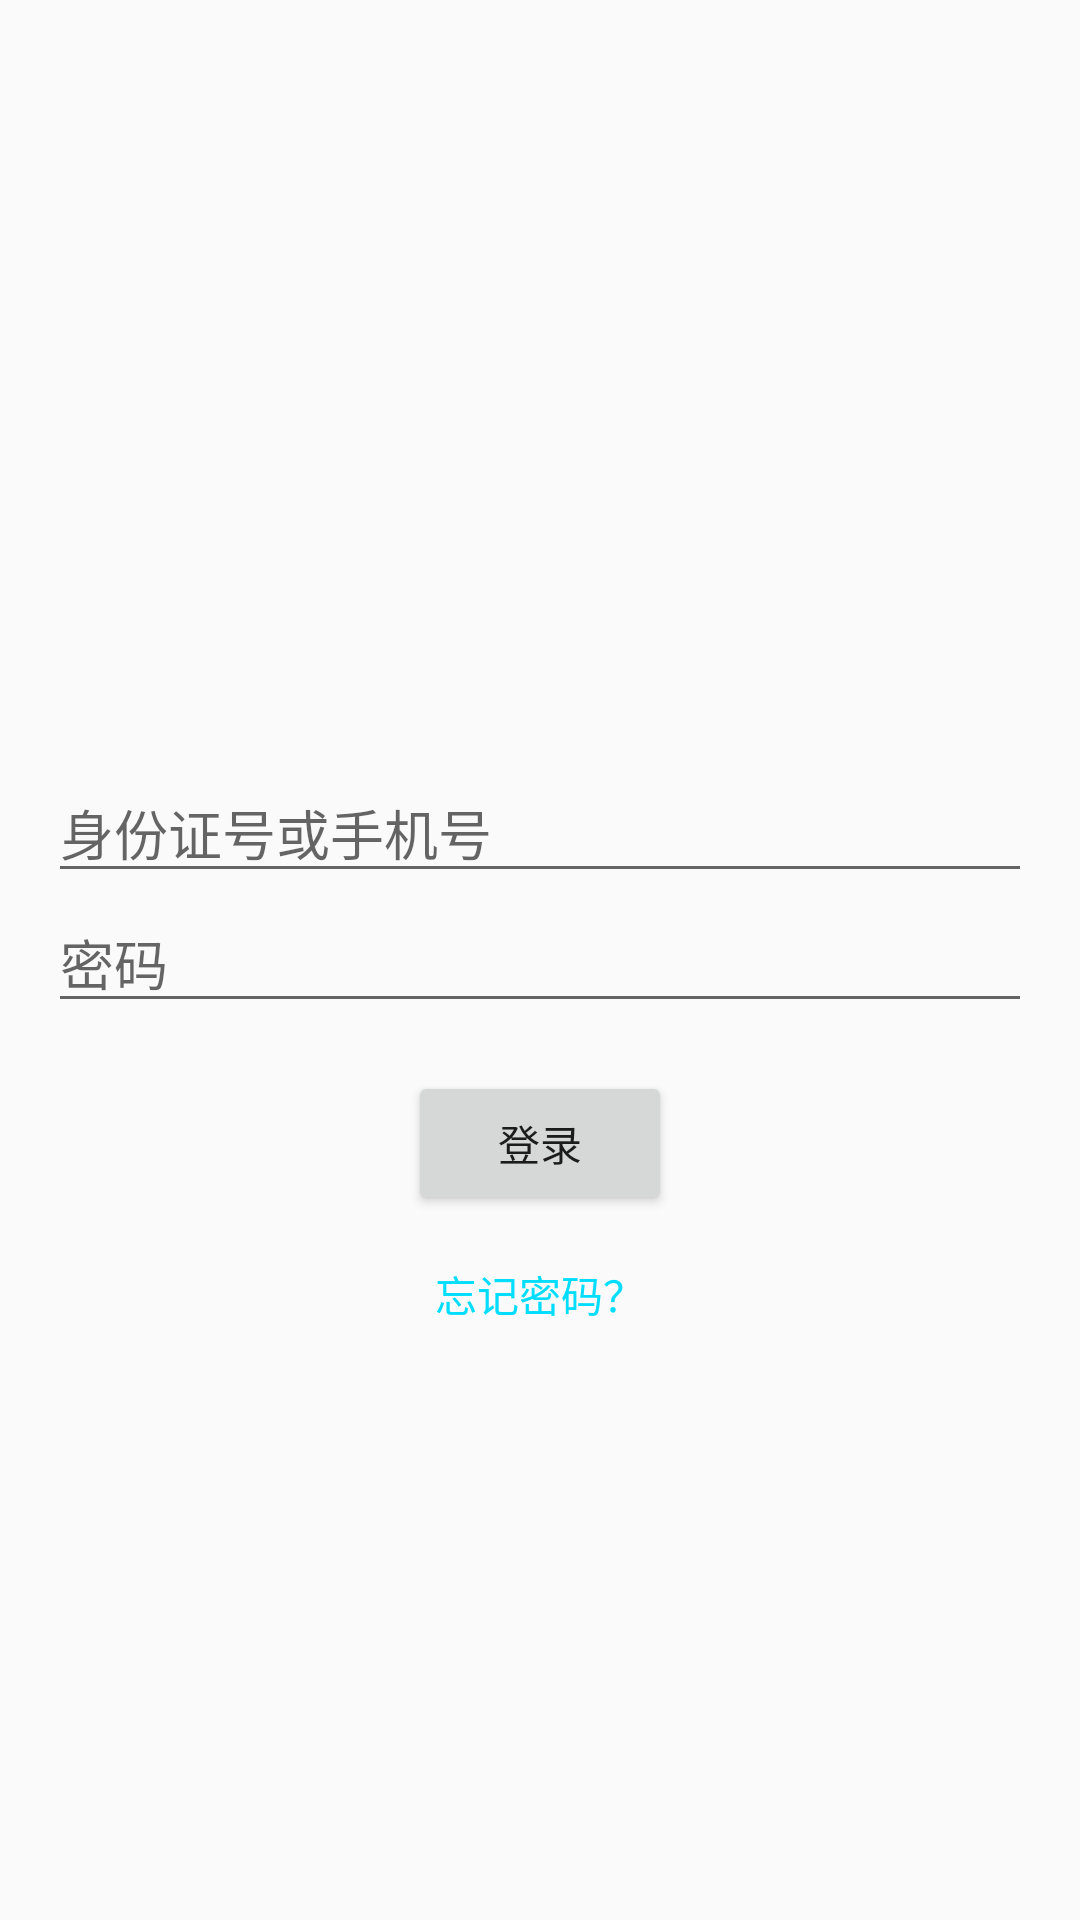

Here is an Android app screen rendered from its layout file. Give the layout XML and the strings, colors and styles it references.
<!-- AndroidManifest.xml: application theme AppTheme -->
<!-- res/layout/activity_generic_login.xml -->
<?xml version="1.0" encoding="utf-8"?>
<LinearLayout xmlns:android="http://schemas.android.com/apk/res/android"
    xmlns:app="http://schemas.android.com/apk/res-auto"
    xmlns:tools="http://schemas.android.com/tools"
    android:layout_width="match_parent"
    android:layout_height="match_parent"
    android:orientation="vertical"
    android:gravity="center"
    tools:context=".ui.login.GenericLoginActivity">

    <TextView
        android:id="@+id/tv_title"
        android:layout_width="wrap_content"
        android:layout_height="wrap_content"
        android:textSize="24sp"
        android:textStyle="bold"
        android:layout_marginBottom="24dp"/>

    <EditText
        android:id="@+id/et_login_id_or_phone"
        android:layout_width="match_parent"
        android:layout_height="wrap_content"
        android:hint="身份证号或手机号"
        android:inputType="text"
        android:layout_marginHorizontal="16dp"/>

    <EditText
        android:id="@+id/et_password"
        android:layout_width="match_parent"
        android:layout_height="wrap_content"
        android:hint="密码"
        android:inputType="textPassword"
        android:layout_marginHorizontal="16dp"/>

    <Button
        android:id="@+id/btn_login"
        android:layout_width="wrap_content"
        android:layout_height="wrap_content"
        android:layout_marginTop="16dp"
        android:text="登录" />

    <TextView
        android:id="@+id/tv_forget_password"
        android:layout_width="wrap_content"
        android:layout_height="wrap_content"
        android:layout_marginTop="16dp"
        android:text="忘记密码？"
        android:textColor="@android:color/holo_blue_bright" />

</LinearLayout>
<!-- resources referenced by this layout -->
<resources>
  <style name="AppTheme" parent="Theme.AppCompat.Light.DarkActionBar">
          
          <item name="colorPrimary">@color/colorPrimary</item>
          <item name="colorPrimaryDark">@color/colorPrimaryDark</item>
          <item name="colorAccent">@color/colorAccent</item>
      </style>
  <color name="colorPrimary">#00796B</color>
  <color name="colorPrimaryDark">#004D40</color>
  <color name="colorAccent">#FF4081</color>
</resources>
